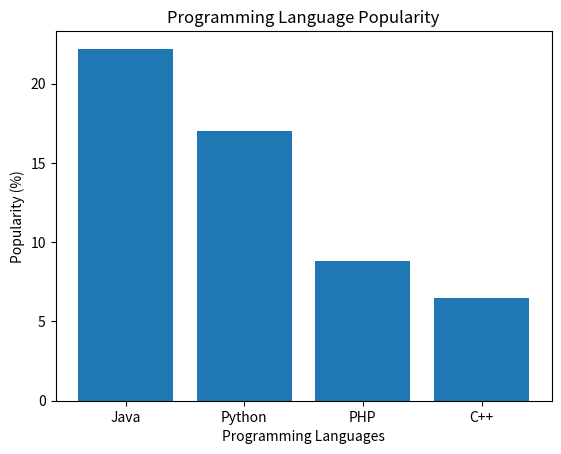

This figure's Python source:
import matplotlib.pyplot as plt

languages = ['Java', 'Python', 'PHP', 'C++']
popularity = [22.2, 17, 8.8, 6.5]

plt.bar(languages, popularity)
plt.xlabel('Programming Languages')
plt.ylabel('Popularity (%)')
plt.title('Programming Language Popularity')
plt.show()
